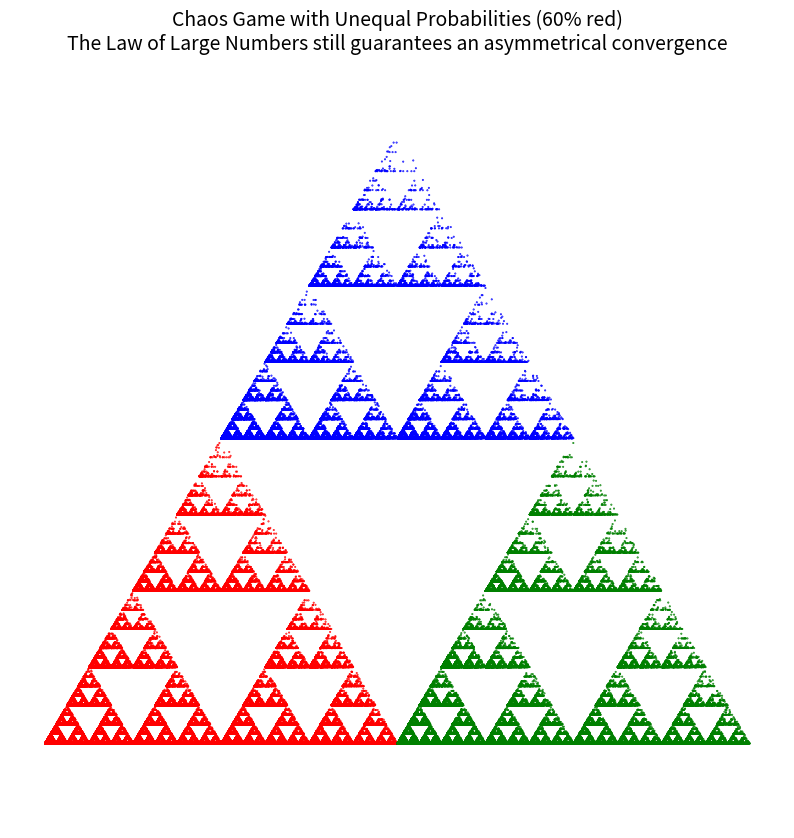

Source code (Python):
import numpy as np
import matplotlib.pyplot as plt
from typing import List, Tuple

# --- Constants ---
NUM_POINTS: int = 500000
DISCARD_INITIAL: int = 100
CONTRACTION_FACTOR: float = 0.5
NUM_VERTICES: int = 3
FIG_SIZE: Tuple[int, int] = (10, 10)
POINT_SIZE: float = 0.2
TITLE_FONT_SIZE: int = 14

# Equilateral triangle vertices
VERTICES: np.ndarray = np.array([[0, 0], [1, 0], [0.5, np.sqrt(3) / 2]])

# Unequal probabilities: vertex 0 = 60%, 1 = 30%, 2 = 10%
PROBABILITIES: List[float] = [0.6, 0.3, 0.1]
COLORS: List[str] = ['red', 'green', 'blue']

# --- Main Simulation ---
if __name__ == "__main__":
    point: np.ndarray = np.array([0.5, 0.5])
    x: List[float] = []
    y: List[float] = []
    c: List[str] = []

    for i in range(NUM_POINTS):
        # Weighted choice based on probabilities
        vertex_idx: int = np.random.choice(NUM_VERTICES, p=PROBABILITIES)
        point = (point + VERTICES[vertex_idx]) * CONTRACTION_FACTOR

        if i > DISCARD_INITIAL:
            x.append(point[0])
            y.append(point[1])
            c.append(COLORS[vertex_idx])

    # --- Plotting ---
    plt.figure(figsize=FIG_SIZE)
    plt.scatter(x, y, c=c, s=POINT_SIZE)
    plt.axis('equal')
    plt.axis('off')
    plt.title('Chaos Game with Unequal Probabilities (60% red)\n'
              'The Law of Large Numbers still guarantees an asymmetrical convergence',
              fontsize=TITLE_FONT_SIZE)
    plt.savefig('weighted_sierpinski.png')
